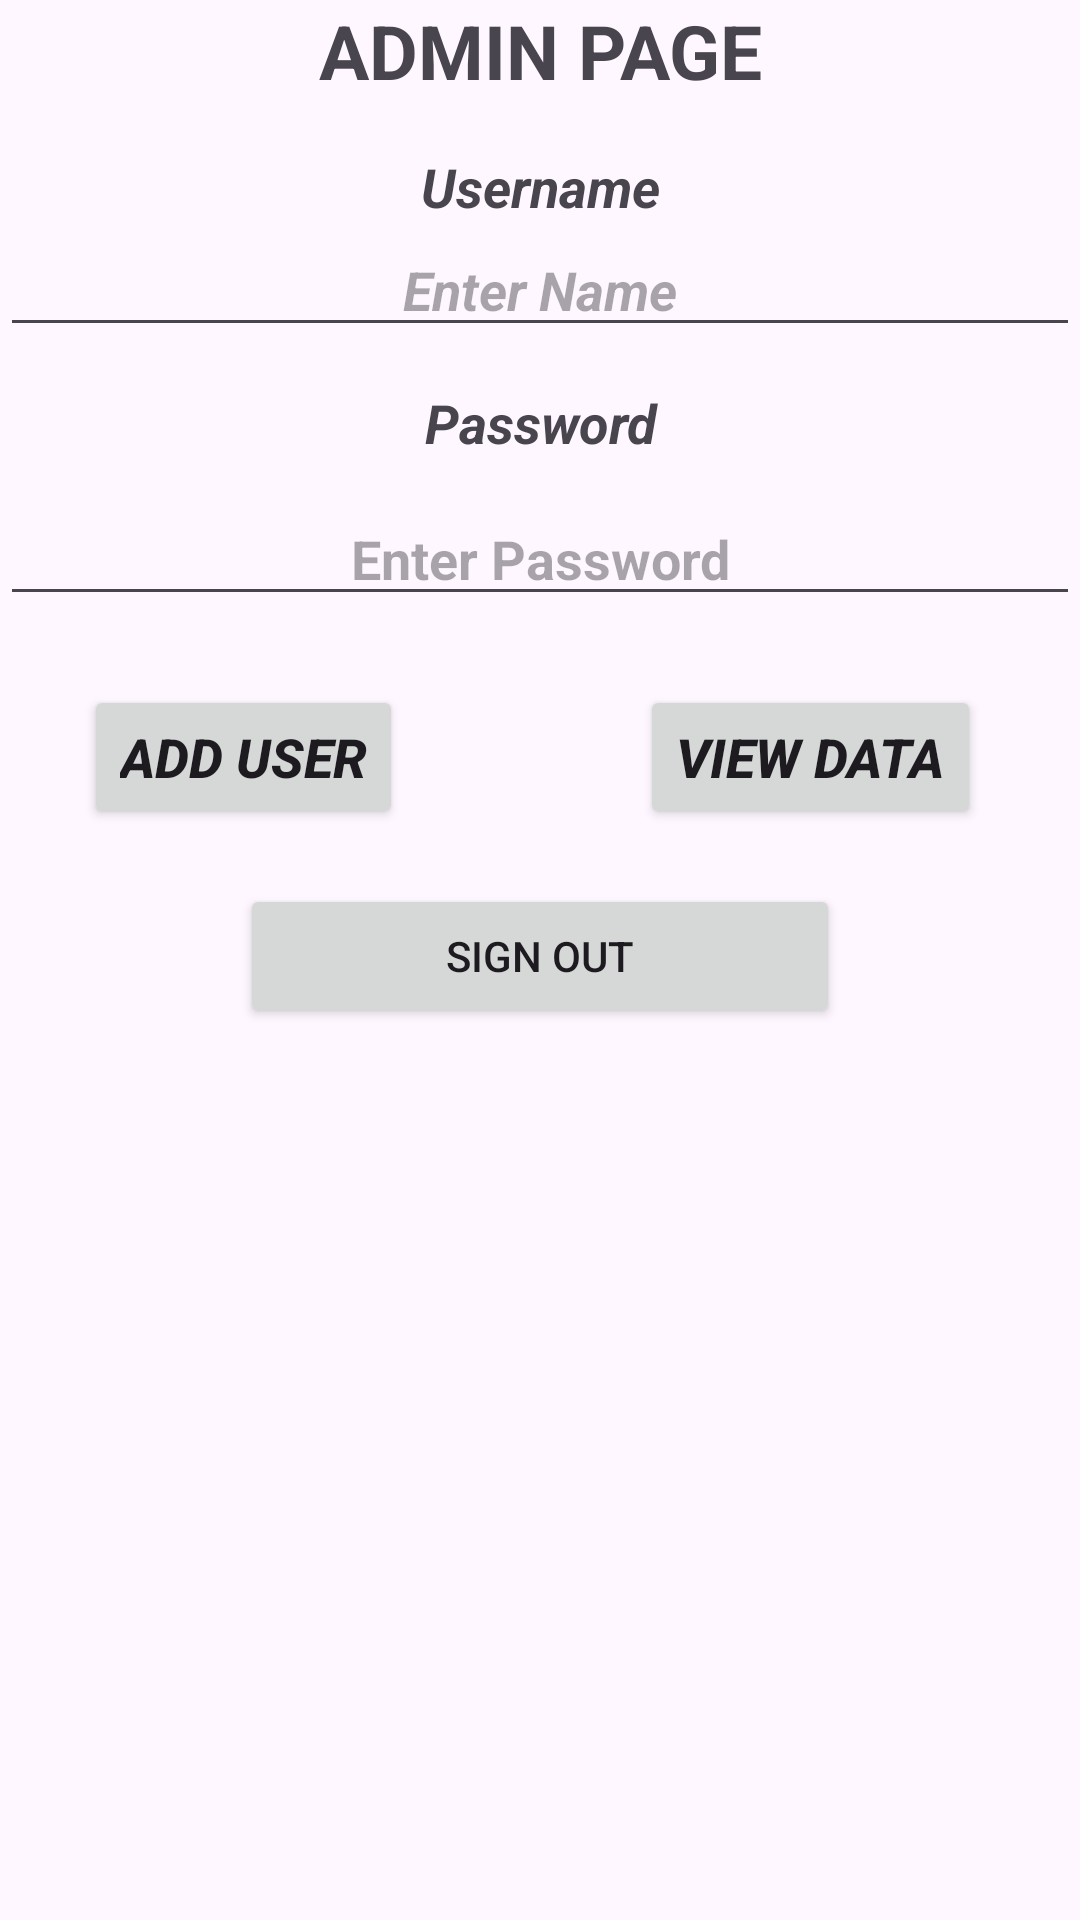

Android layout source for this screen:
<!-- AndroidManifest.xml: application theme Theme.Finalexam_Hizola -->
<!-- res/layout/activity_admin.xml -->
<?xml version="1.0" encoding="utf-8"?>
<RelativeLayout xmlns:android="http://schemas.android.com/apk/res/android"
    xmlns:app="http://schemas.android.com/apk/res-auto"
    xmlns:tools="http://schemas.android.com/tools"
    android:layout_width="match_parent"
    android:layout_height="match_parent"
    tools:context=".MainActivity"
    android:orientation="vertical">

    <TextView
        android:id="@+id/title"
        android:layout_width="match_parent"
        android:layout_height="wrap_content"
        android:text="ADMIN PAGE"
        android:textStyle="bold"
        android:textSize="25dp"
        android:gravity="center"
        />

    <TextView
        android:text="Username"
        android:layout_width="match_parent"
        android:layout_height="wrap_content"
        android:layout_alignParentTop="true"
        android:layout_marginTop="50dp"
        android:id="@+id/textView"
        android:textSize="18sp"
        android:textStyle="bold|italic"
        android:layout_below="@+id/title"
        android:layout_alignParentLeft="true"
        android:layout_alignParentStart="true"
        android:gravity="center" />
    <EditText
        android:layout_width="match_parent"
        android:layout_height="wrap_content"
        android:inputType="textPersonName"
        android:ems="10"
        android:id="@+id/editName"
        android:textStyle="bold|italic"
        android:layout_below="@+id/textView"
        android:layout_alignParentRight="true"
        android:layout_alignParentEnd="true"
        android:hint="Enter Name"
        android:gravity="center_vertical|center" />
    <TextView
        android:text="Password"
        android:layout_width="match_parent"
        android:layout_height="wrap_content"
        android:layout_marginTop="13dp"
        android:id="@+id/textView2"
        android:textStyle="bold|italic"
        android:textSize="18sp"
        android:layout_below="@+id/editName"
        android:layout_alignParentRight="true"
        android:layout_alignParentEnd="true"
        android:gravity="center"
        android:hint="Enter Password" />

    <EditText
        android:layout_width="match_parent"
        android:layout_height="wrap_content"
        android:inputType="textPassword"
        android:ems="10"
        android:layout_marginTop="11dp"
        android:id="@+id/editPass"
        android:hint="Enter Password"
        android:gravity="center_vertical|center"
        android:textSize="18sp"
        android:layout_below="@+id/textView2"
        android:layout_alignParentLeft="true"
        android:layout_alignParentStart="true"
        android:textAllCaps="false"
        android:textStyle="normal|bold" />

    <TextView
        android:id="@+id/choosetxt"
        android:layout_width="match_parent"
        android:layout_height="wrap_content"
        android:text="Choose User Type"
        android:layout_marginTop="40dp"
        android:textStyle="bold"
        android:layout_toRightOf="@id/editPass"
        android:layout_below="@id/editPass"/>

    <Button
        android:text="Add User"
        android:layout_width="wrap_content"
        android:layout_height="wrap_content"
        android:id="@+id/button"
        android:textStyle="bold|italic"
        android:textSize="18sp"
        android:onClick="addUser"
        android:layout_marginLeft="28dp"
        android:layout_marginStart="28dp"
        android:layout_below="@id/editPass"
        android:layout_alignParentLeft="true"
        android:layout_alignParentStart="true"
        android:layout_marginTop="23dp" />

    <Button
        android:id="@+id/button2"
        android:layout_width="wrap_content"
        android:layout_height="wrap_content"
        android:layout_below="@+id/editPass"
        android:layout_alignBaseline="@+id/button"
        android:layout_alignBottom="@+id/button"
        android:layout_alignParentRight="true"
        android:layout_marginTop="24dp"
        android:layout_marginRight="33dp"
        android:layout_marginBottom="-1dp"
        android:onClick="viewdata"
        android:text="View Data"
        android:textSize="18sp"
        android:textStyle="bold|italic" />

    <Button
        android:layout_width="200dp"
        android:id="@+id/sgnbtn"
        android:layout_marginTop="19dp"
        android:text="Sign Out"
        android:layout_centerHorizontal="true"
        android:layout_height="wrap_content"
        android:layout_below="@+id/button2"
        />
</RelativeLayout>
<!-- resources referenced by this layout -->
<resources>
  <style name="Theme.Finalexam_Hizola" parent="Base.Theme.Finalexam_Hizola" />
  <style name="Base.Theme.Finalexam_Hizola" parent="Theme.Material3.DayNight.NoActionBar">
          
          
      </style>
</resources>
